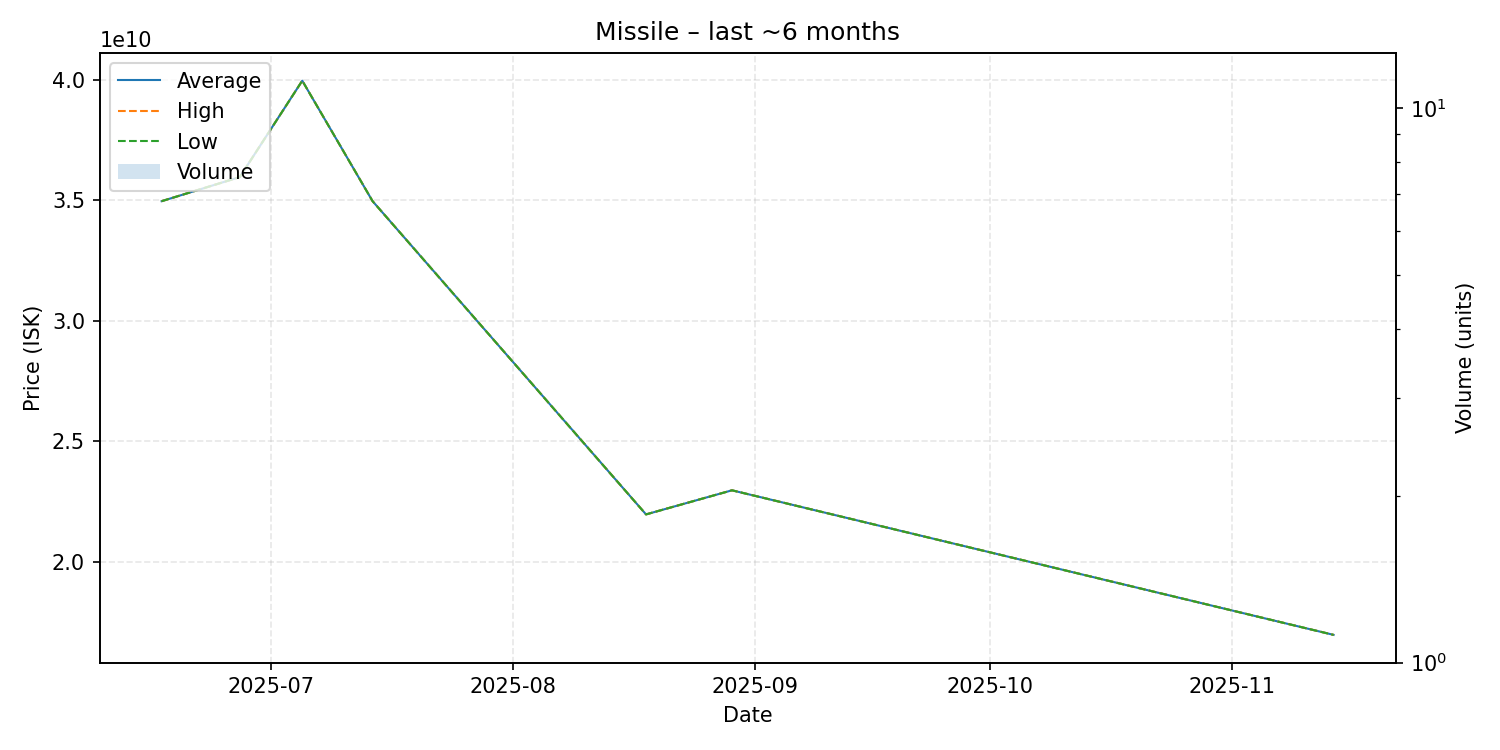

Data behind this chart, as committed beside it:
date, average, highest, lowest, order_count, volume
2025-06-17, 34970000000, 34970000000, 34970000000, 1, 1
2025-06-27, 35970000000, 35970000000, 35970000000, 1, 1
2025-07-05, 39970000000, 39970000000, 39970000000, 1, 1
2025-07-14, 34970000000, 34970000000, 34970000000, 1, 1
2025-08-18, 21970000000, 21970000000, 21970000000, 1, 1
2025-08-29, 22970000000, 22970000000, 22970000000, 1, 1
2025-11-14, 16970000000, 16970000000, 16970000000, 1, 1
